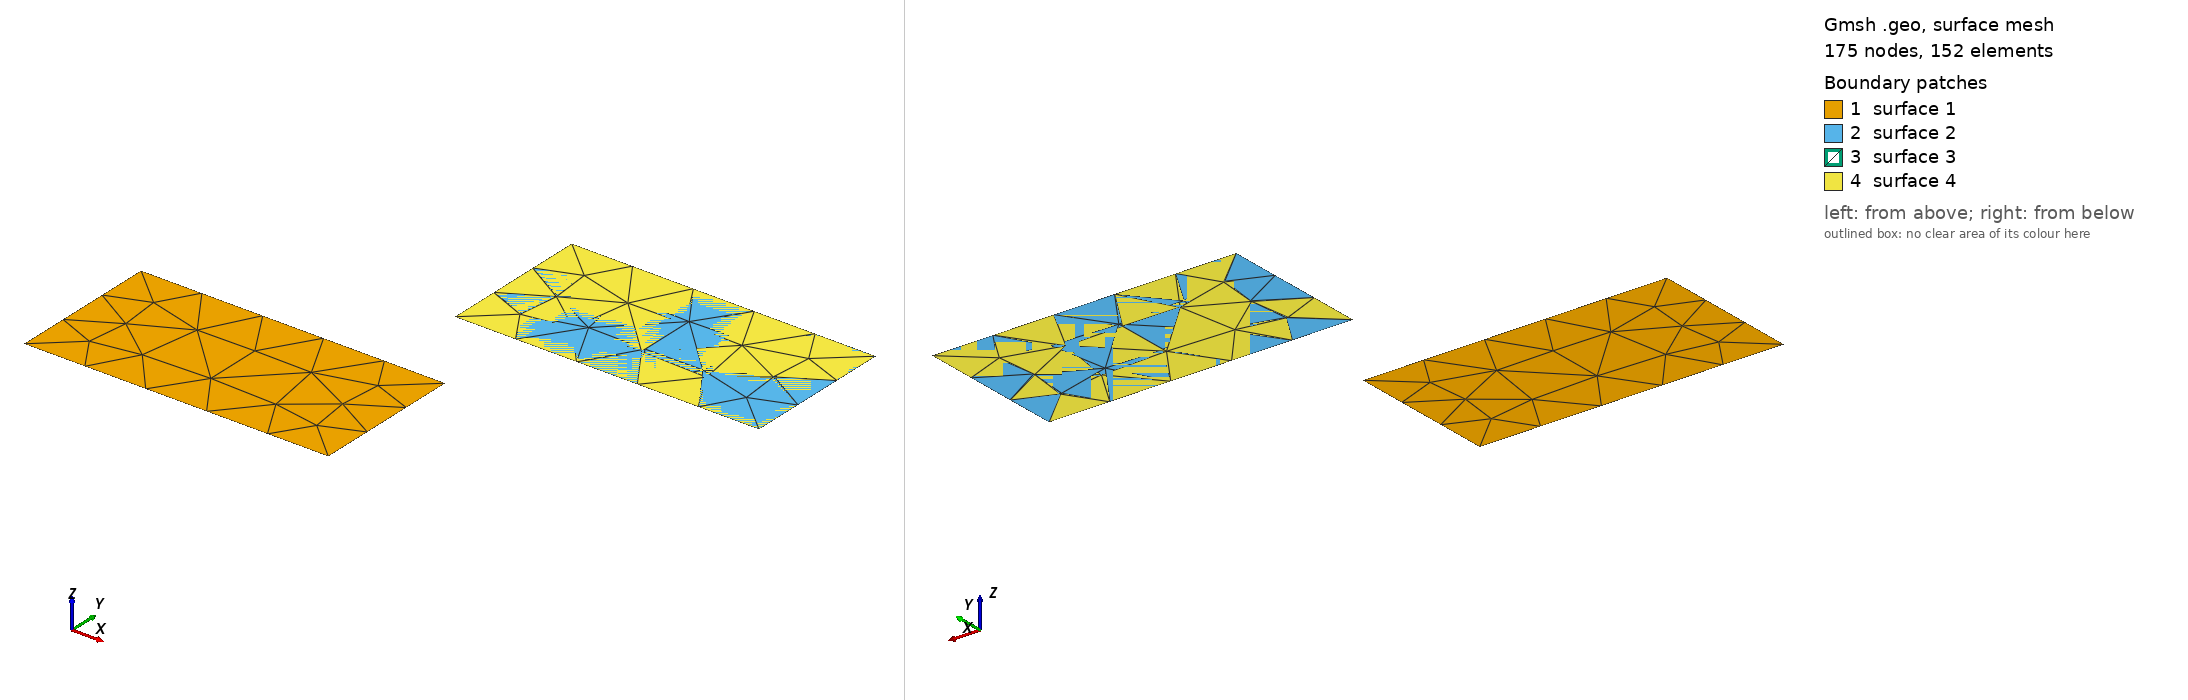

Gmsh geometry script, surface-meshed: 175 nodes, 152 surface elements. Boundary patches (legend numbers): 1 surface 1, 2 surface 2, 3 surface 3, 4 surface 4. Left view from above one corner, right view from below the opposite corner. The script declares no physical surfaces, so the legend lists its geometric surfaces. The drawing asked Gmsh for element sizes between 1% and 20% of the model's largest extent; the script's own settings can give other sizes.

=== simple.geo (drawn) ===
// Gmsh project created on Sun Nov 27 21:51:05 2022
//+
SetFactory("OpenCASCADE");
Rectangle(1) = {10, 5, 0, 2.5, 1.25, 0};
//+
Rectangle(2) = {12, 7, 0, 2.5, 1.25, 0};
//+
Rectangle(3) = {12, 7, 0, 2.5, 1.25, 0};
//+
Rectangle(4) = {12, 7, 0, 2.5, 1.25, 0};
//+
Circle(17) = {10.5, 8, 0, 0.5, 0, 2*Pi};
//+
Circle(18) = {10.5, 8, 0, 0.5, 0, 2*Pi};
//+
Circle(19) = {11.4, 7.6, 0, 0.5, 0, 2*Pi};
//+
Circle(20) = {11.3, 7.4, 0, 0.5, 0, 2*Pi};
//+
Circle(21) = {11.7, 7.4, 0, 0.5, 0, 2*Pi};
//+
Circle(22) = {11.8, 7.8, 0, 0.5, 0, 2*Pi};
//+
Circle(23) = {11.6, 7.9, 0, 0.5, 0, 2*Pi};
//+
Circle(24) = {11.6, 7.9, 0, 0.5, 0, 2*Pi};
//+
Circle(25) = {11.6, 7.9, 0, 0.5, 0, 2*Pi};
